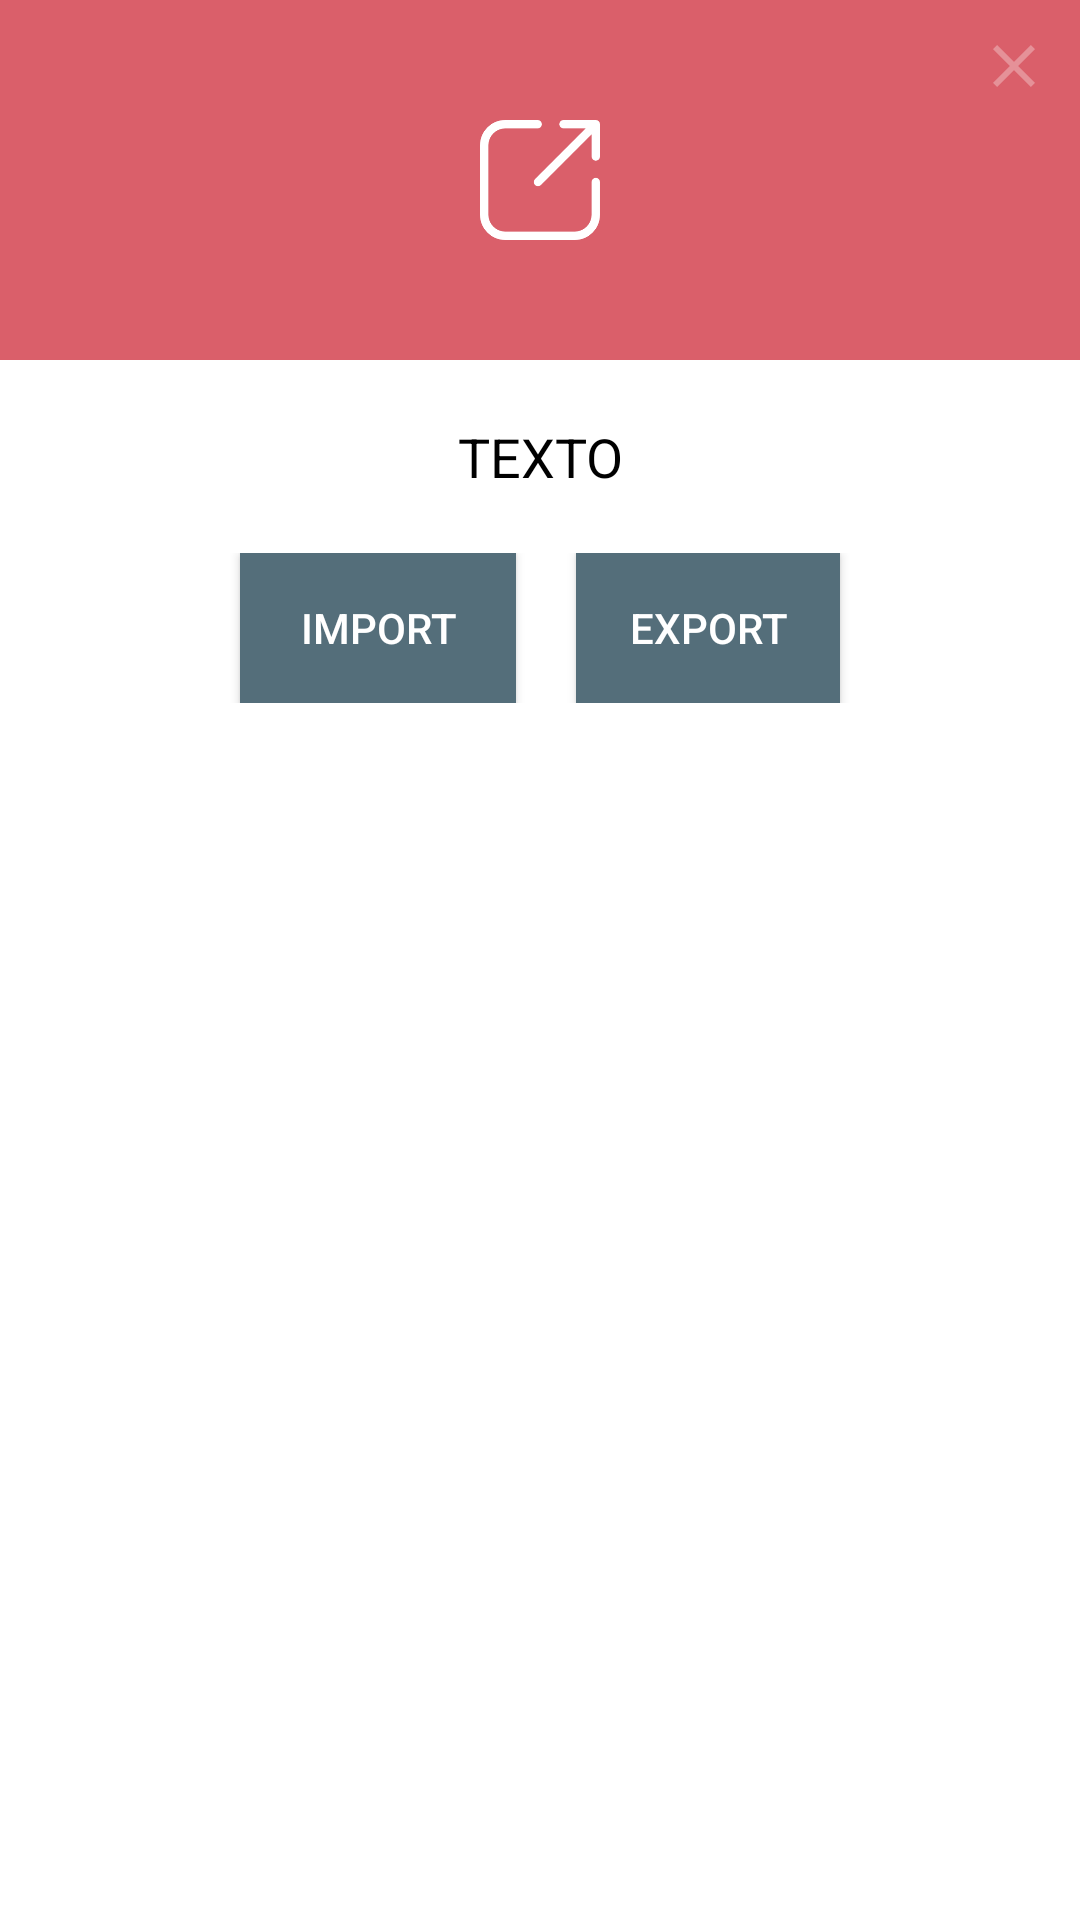

Reconstruct the res/layout file that produces this screen, plus the resources it refers to.
<!-- AndroidManifest.xml: application theme AppTheme -->
<!-- res/layout/dialog.xml -->
<RelativeLayout xmlns:android="http://schemas.android.com/apk/res/android"
    android:layout_width="match_parent"
    android:layout_height="wrap_content"
    android:background="#ffffffff"
    android:orientation="vertical">

    <ImageView
        android:id="@+id/a"
        android:layout_width="match_parent"
        android:layout_height="120dp"
        android:background="#DA5F6A"
        android:gravity="center"
        android:padding="40dp"
        android:scaleType="fitCenter"
        android:src="@drawable/export" />

    <TextView
        android:id="@+id/text_dialog"
        android:layout_width="wrap_content"
        android:layout_height="wrap_content"
        android:layout_below="@+id/a"
        android:layout_centerHorizontal="true"
        android:layout_marginBottom="20dp"
        android:layout_marginLeft="4dp"
        android:layout_marginRight="4dp"
        android:layout_marginTop="20dp"
        android:gravity="center_horizontal"
        android:text="TEXTO"
        android:textColor="#ff000000"
        android:textSize="18sp" />


    <LinearLayout
        android:layout_width="match_parent"
        android:layout_height="wrap_content"
        android:layout_below="@+id/text_dialog"
        android:layout_centerHorizontal="true"
        android:layout_marginBottom="20dp"
        android:gravity="center_vertical|center_horizontal"
        android:orientation="horizontal">

        <Button
            android:id="@+id/btn_import"
            android:layout_width="wrap_content"
            android:layout_height="50dp"
            android:layout_centerHorizontal="true"
            android:layout_marginRight="10dp"
            android:paddingRight="20dp"
            android:paddingLeft="20dp"
            android:background="@color/colorPrimary"
            android:text="Import"
            android:textColor="#ffffffff" />

        <Button
            android:id="@+id/btn_export"
            android:layout_width="wrap_content"
            android:layout_height="50dp"
            android:layout_marginLeft="10dp"
            android:background="@color/colorPrimary"
            android:text="Export"
            android:textColor="#ffffffff" />
    </LinearLayout>

    <ImageView
        android:id="@+id/iv_close"
        android:layout_width="wrap_content"
        android:layout_height="wrap_content"
        android:padding="10dp"
        android:layout_alignParentRight="true"
        android:src="@drawable/ic_close_black_24dp" />

</RelativeLayout>
<!-- resources referenced by this layout -->
<resources>
  <color name="colorPrimary">#546E7A</color>
  <!-- drawable export: png bitmap (drawable, 3694 bytes) -->
  <!-- drawable ic_close_black_24dp (drawable) -->
  <vector xmlns:android="http://schemas.android.com/apk/res/android"
          android:width="24dp"
          android:height="24dp"
          android:viewportWidth="24.0"
          android:viewportHeight="24.0">
      <path
          android:fillColor="#50FFFFFF"
          android:pathData="M19,6.41L17.59,5 12,10.59 6.41,5 5,6.41 10.59,12 5,17.59 6.41,19 12,13.41 17.59,19 19,17.59 13.41,12z"/>
  </vector>
  <style name="AppTheme" parent="Theme.AppCompat.Light.DarkActionBar">
          
          <item name="colorPrimary">@color/colorPrimary</item>
          <item name="colorPrimaryDark">@color/colorPrimaryDark</item>
          <item name="colorAccent">@color/colorAccent</item>
      </style>
  <color name="colorPrimaryDark">#546E7A</color>
  <color name="colorAccent">#FF4081</color>
</resources>
